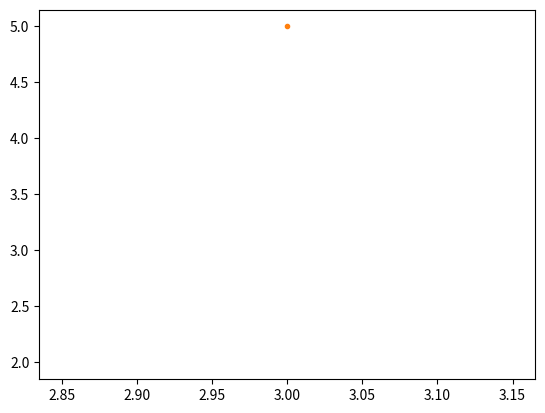
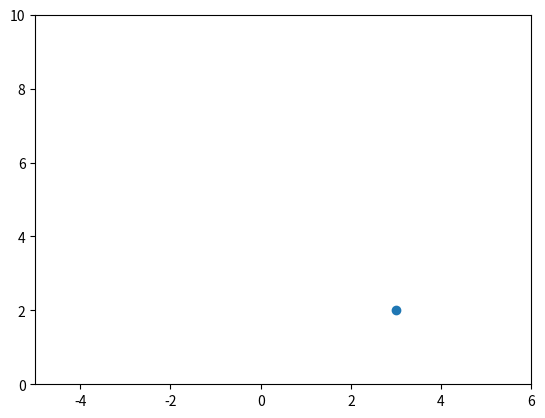

Here is the Python script that generated these plots, in order:
import matplotlib as mpl
import matplotlib.pyplot as plt
from matplotlib.backends.backend_agg import FigureCanvasAgg
from matplotlib.figure import Figure

print(mpl.get_backend())

plt.plot(3, 2, '-')
plt.plot(3, 5, '.')
plt.show()

fig = Figure()
canvas = FigureCanvasAgg(fig)

ax = fig.add_subplot(111)
ax.plot(3,2, '.')
canvas.print_png('test.png')

plt.figure()
plt.plot(3,2,'o')
ax = plt.gca()
ax.axis([-5,6,0,10])
plt.show()